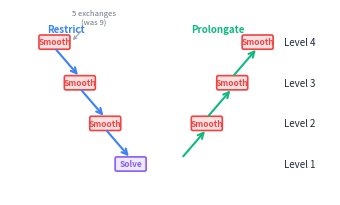

This figure's Python source: (Note: this script raises an exception after producing the figure.)
import matplotlib.pyplot as plt
import matplotlib.patches as patches
import numpy as np

fig, ax = plt.subplots(1, 1, figsize=(3.5, 3.0))

# V-cycle levels (4 levels: fine at top, coarse at bottom)
n_levels = 4
level_labels = [f'Level {n_levels - i}' for i in range(n_levels)]
y_positions = np.linspace(2.8, 0.4, n_levels)

# V-shape x positions
x_left = np.linspace(0.5, 2.0, n_levels)   # descending (restriction)
x_right = np.linspace(4.5, 3.0, n_levels)  # ascending (prolongation)

c_restrict = '#3B82F6'   # blue for restriction
c_prolong  = '#10B981'   # green for prolongation
c_smooth   = '#EF4444'   # red for smoothing boxes
c_solve    = '#8B5CF6'   # purple for direct solve
c_dark     = '#1E293B'

box_w, box_h = 0.55, 0.22

# Draw restriction arrows (left leg, top to bottom)
for i in range(n_levels - 1):
    ax.annotate('', xy=(x_left[i+1] + box_w/2, y_positions[i+1] + box_h),
                xytext=(x_left[i] + box_w/2, y_positions[i]),
                arrowprops=dict(arrowstyle='->', color=c_restrict, lw=1.5))

# Draw prolongation arrows (right leg, bottom to top)
for i in range(n_levels - 1):
    ax.annotate('', xy=(x_right[i] + box_w/2, y_positions[i]),
                xytext=(x_right[i+1] + box_w/2, y_positions[i+1] + box_h),
                arrowprops=dict(arrowstyle='->', color=c_prolong, lw=1.5))

# Draw smoothing boxes on both legs
for i in range(n_levels):
    # Left leg (pre-smoothing)
    if i < n_levels - 1:
        rect = patches.FancyBboxPatch((x_left[i], y_positions[i]),
                                       box_w, box_h, boxstyle='round,pad=0.03',
                                       facecolor='#FEE2E2', edgecolor=c_smooth, linewidth=1.2)
        ax.add_patch(rect)
        ax.text(x_left[i] + box_w/2, y_positions[i] + box_h/2, 'Smooth',
                ha='center', va='center', fontsize=6, color=c_smooth, fontweight='bold')
    else:
        # Direct solve at coarsest
        rect = patches.FancyBboxPatch((x_left[i], y_positions[i]),
                                       box_w, box_h, boxstyle='round,pad=0.03',
                                       facecolor='#EDE9FE', edgecolor=c_solve, linewidth=1.2)
        ax.add_patch(rect)
        ax.text(x_left[i] + box_w/2, y_positions[i] + box_h/2, 'Solve',
                ha='center', va='center', fontsize=6, color=c_solve, fontweight='bold')

    # Right leg (post-smoothing), skip coarsest
    if i < n_levels - 1:
        rect = patches.FancyBboxPatch((x_right[i], y_positions[i]),
                                       box_w, box_h, boxstyle='round,pad=0.03',
                                       facecolor='#FEE2E2', edgecolor=c_smooth, linewidth=1.2)
        ax.add_patch(rect)
        ax.text(x_right[i] + box_w/2, y_positions[i] + box_h/2, 'Smooth',
                ha='center', va='center', fontsize=6, color=c_smooth, fontweight='bold')

# Level labels on the right
for i in range(n_levels):
    ax.text(5.3, y_positions[i] + box_h/2, level_labels[i],
            ha='left', va='center', fontsize=7, color=c_dark)

# Leg labels
ax.text(1.0, 3.1, 'Restrict', ha='center', fontsize=7, color=c_restrict, fontweight='bold')
ax.text(4.0, 3.1, 'Prolongate', ha='center', fontsize=7, color=c_prolong, fontweight='bold')

# Exchange annotation
ax.annotate('5 exchanges\n(was 9)',
            xy=(x_left[0] + box_w + 0.05, y_positions[0] + box_h/2),
            xytext=(x_left[0] + box_w + 0.5, y_positions[0] + box_h/2 + 0.35),
            fontsize=5.5, color='#6B7280', ha='center',
            arrowprops=dict(arrowstyle='->', color='#9CA3AF', lw=0.8))

ax.set_xlim(-0.1, 6.2)
ax.set_ylim(-0.1, 3.4)
ax.set_aspect('equal')
ax.axis('off')

plt.tight_layout()
plt.savefig('/gpfs/kjhan/Hydro/CUBE_HR5/code_cube/misc/fig_mg_vcycle.pdf',
            dpi=300, bbox_inches='tight', pad_inches=0.05)
plt.close()
print("fig_mg_vcycle.pdf generated successfully")
